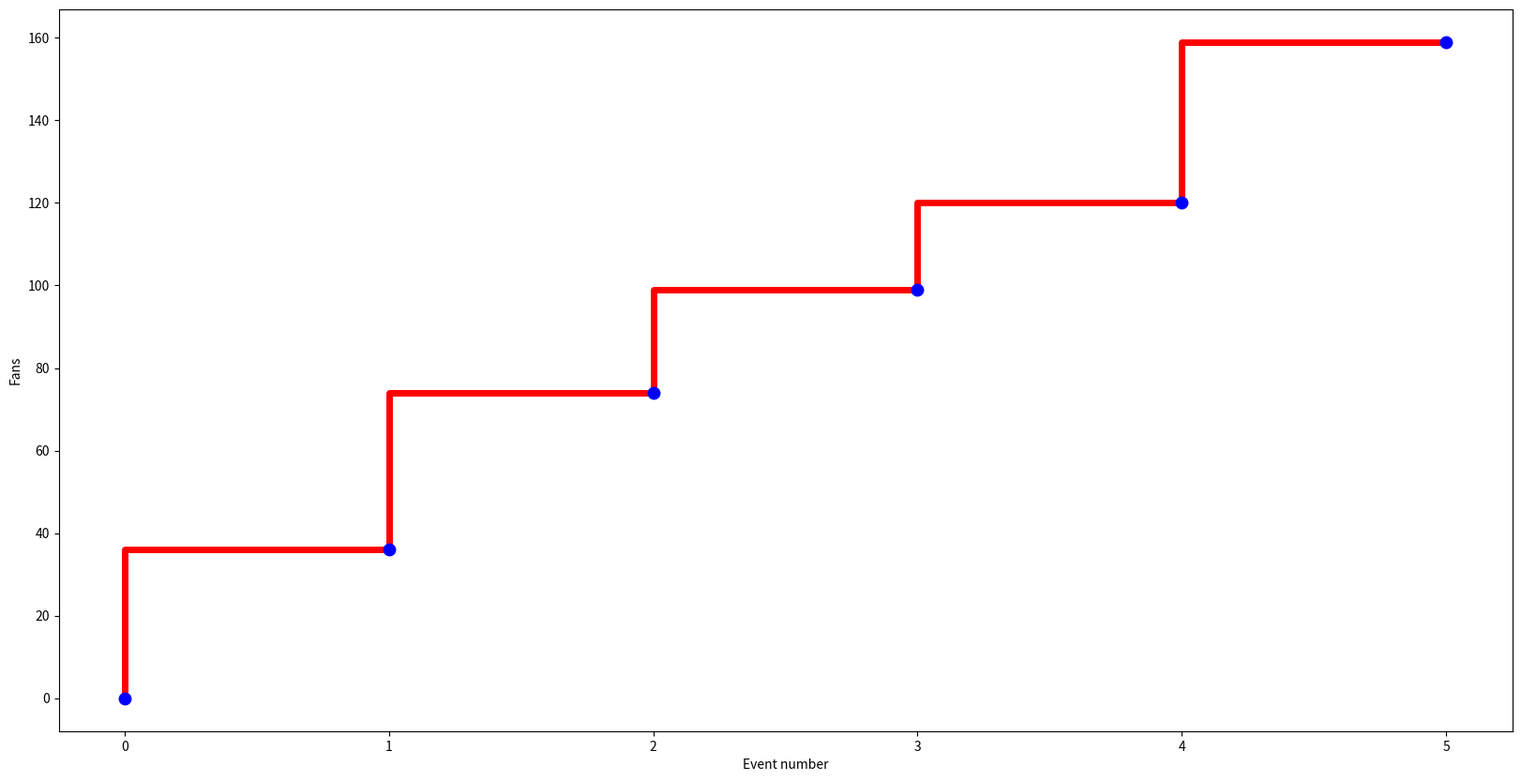
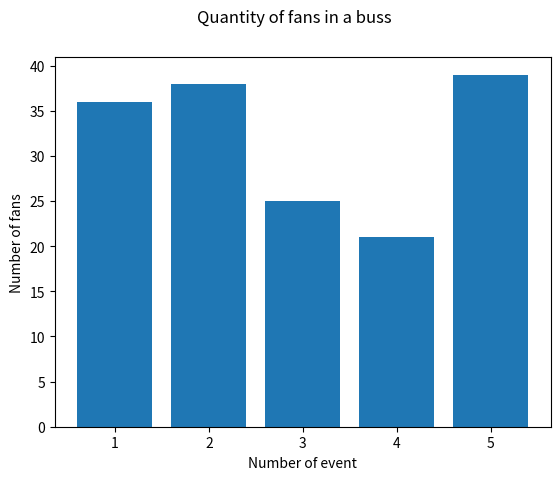
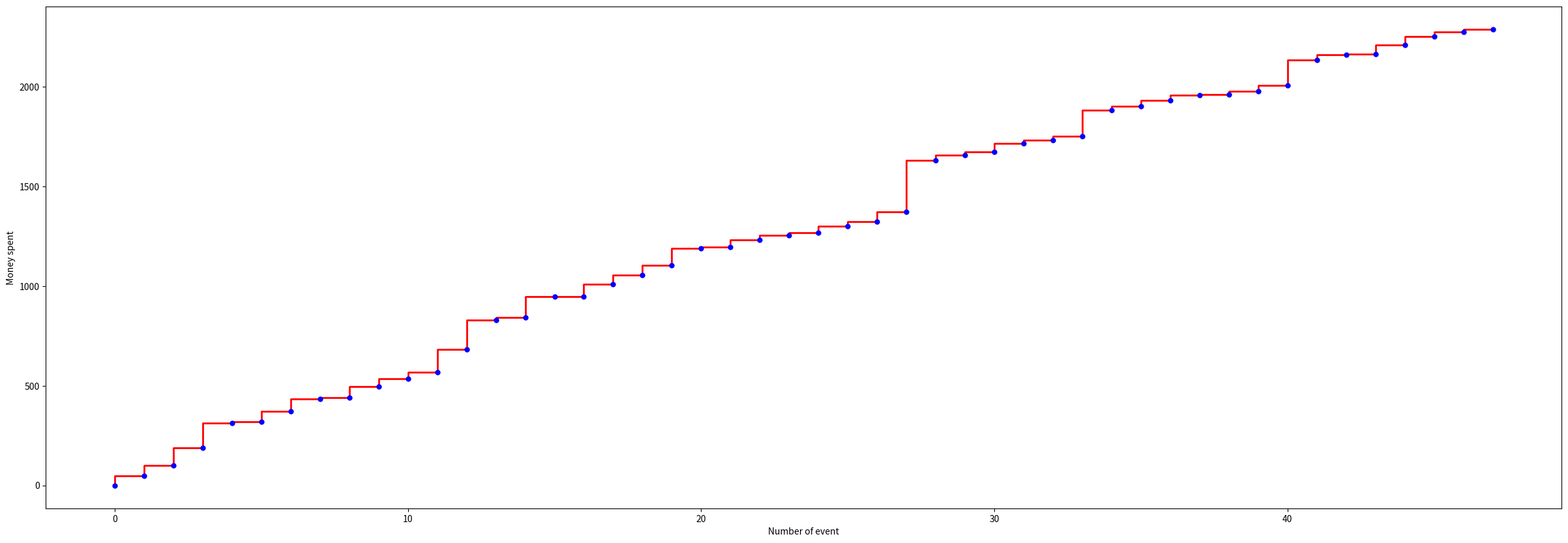
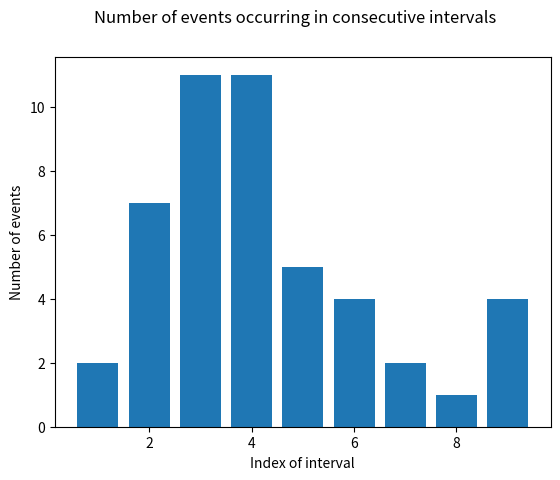

Here is the Python script that generated these plots, in order: (Note: this script raises an exception after producing the figures.)
import random
import math
import matplotlib.pyplot as plt
from random import randint

_lambda = 5
i = 1
t = 0
_event_num = []
_inter_event_times = []
_event_times = []
_event_time = 0
fans_quantity = []
fans_sum = [0]

print('Number of event' + '   |   ' + 'Time diff between consecutive events' + '   |   ' + 'Absolute event time' + '   |   ' + 'Quantity of fans')

while t < 1:
  n = random.random()
  _inter_event_time = -math.log(1.0 - n) / _lambda
  t = t + _inter_event_time
  if t > 1:
    break
  else:
    _event_num.append(i)
    fans = randint(20, 40)
    fans_quantity.append(fans)
    fans_sum.append(fans_sum[-1] + fans)
    _inter_event_times.append(_inter_event_time)
    _event_time = _event_time + _inter_event_time
    _event_times.append(_event_time)
    print(' ' * 6 + str(i)[:10] + ' ' * 23 + str(_inter_event_time)[:10] + ' ' * 29 + str(_event_time)[:10] + ' ' * 17 + str(fans))
    i = i + 1

x = [0] + _event_num
y = fans_sum

fig = plt.figure(figsize=(20,10))
plt.xlabel('Event number')
plt.ylabel('Fans')
plt.step(x, y, marker='o', markerfacecolor='blue', markersize=10, markeredgewidth=0, color='red', linewidth=5)

fig = plt.figure()
fig.suptitle('Quantity of fans in a buss')
plt.bar(_event_num, fans_quantity)
plt.xlabel('Number of event')
plt.ylabel('Number of fans')
plt.show()

print('Total quantity of fans: ', sum(fans_quantity))

import random
import math
import matplotlib.pyplot as plt
import numpy as np

_event_num = []
_inter_event_times = []
_event_times = []
total_money_spent = [0]
_event_time = 0
_total_time_interval = 0
time_units = 9
i = 1
_lambda = 8

print('Number of event' + '      |      ' + 'Time interval' + '      |      ' + 'Absolute event time' + '        |       ' + 'Money spent')

while _event_time < time_units:
  n = random.random()
  _inter_event_time = -math.log(1.0 - n) / _lambda
  _event_time = _event_time + _inter_event_time
  if _event_time > time_units:
    break
  else:
    u = random.random()
    if _event_time < 4:
      func = (3 + _event_time) / _lambda
    else:
      func = (12 - _event_time) / _lambda
    if u <= func:
      _event_num.append(i)
      _inter_event_times.append(_inter_event_time)
      _event_times.append(_event_time)
      money_spent = np.random.exponential(scale = 60)
      total_money_spent.append(total_money_spent[-1] + money_spent)
      print(' ' * 6 + str(i)[:10] + ' ' * 24 + str(_inter_event_time)[:10] + ' ' * 19 + str(_event_time)[:10] + ' ' * 16 + str(money_spent))
      i = i + 1

x = [0] + _event_num
y = total_money_spent

fig = plt.figure(figsize=(30,10))
plt.step(x, y, color='red', marker='o', linewidth=2, markerfacecolor='blue', markeredgewidth=0, markersize=6)
plt.xlabel('Number of event')
plt.ylabel('Money spent')

_interval_nums = []
_num_events_in_interval = []
_interval_num = 1
_num_events = 0

print('Interval number  |   Number of events in interval')

for i in range(len(_event_times)):
	_event_time = _event_times[i]
	if _event_time <= _interval_num:
		_num_events += 1
	else:
		_interval_nums.append(_interval_num)
		_num_events_in_interval.append(_num_events)
		print('        ' + str(_interval_num) +'                         ' + str(_num_events))
		_interval_num += 1
		_num_events = 1

if len(_interval_nums) < _interval_num:
  _interval_nums.append(_interval_num)
  _num_events_in_interval.append(_num_events)
  print('        ' + str(_interval_num) +'                         ' + str(_num_events))

fig = plt.figure()
fig.suptitle('Number of events occurring in consecutive intervals')
plt.bar(_interval_nums, _num_events_in_interval)
plt.xlabel('Index of interval')
plt.ylabel('Number of events')

plt.show()

import random
import math
import matplotlib.pyplot as plt
import numpy as np

def funny_function(a):
  return a + 0.0000000000000000000000000000000000000000000000000000000000000000000000000000000000000000000000000001

def another_funny_function(a, b, c, d, e):
  return ' ' * 6 + str(a)[:10] + ' ' * 23 + str(b)[:10] + ' ' * 18 + str(c)[:10] + ' ' * 20 + str(d)[:10] + ' ' * 17 + str(e)[:10]

u_capital = int(input('U: '))
time_units = int(input('T: '))
_lambda = int(input('Lambda: '))
c_income = int(input('C: '))
alpha = int(input('Alpha: '))

_capitals = [u_capital]
_event_num = []
_event_times = [0]
_event_time = 0
_total_time_interval = 0
i = 1


print()
print('Number of event      |      Time interval      |      Absolute event time      |      Insurance payment      |      Capital');

while _event_time < time_units:
  n = random.random()
  _inter_event_time = -math.log(1.0 - n) / _lambda
  _event_time = _event_time + _inter_event_time
  if _event_time > time_units:
    break
  _event_times.append(_event_time)
  u_capital += _inter_event_time * c_income
  _capitals.append(u_capital)
  event_cost = np.random.exponential(scale = alpha)
  u_capital -= event_cost
  _capitals.append(u_capital)
  _event_times.append(funny_function(_event_time))
  
  print(another_funny_function(i, _inter_event_time, _event_time, event_cost, u_capital))
  if u_capital < 0:
    print('bankrupt')
    break
  i += 1

fig = plt.figure(figsize=(30,10))
plt.plot(_event_times, _capitals, color='red', marker='o', linewidth=2, markerfacecolor='blue', markeredgewidth=0, markersize=6)
plt.xlabel('Time')
plt.ylabel('Capital')
plt.ylim(-10, 200)
plt.xlim(0, _event_time)

import random
import math
import matplotlib.pyplot as plt
import numpy as np

u_capital = int(input('U: '))
time_units = int(input('T: '))
_lambda = int(input('Lambda: '))
c_income = int(input('C: '))
alpha = int(input('Alpha: '))

n = 1000000
i = 0

for j in range(n):
  u_temporary = u_capital
  _event_time = 0
  while _event_time < time_units:
    v = random.random()
    _inter_event_time = -math.log(1.0 - v) / _lambda
    _event_time = _event_time + _inter_event_time
    if _event_time > time_units:
      break
    u_temporary += _inter_event_time * c_income
    event_cost = np.random.exponential(scale = alpha)
    u_temporary -= event_cost
    if u_temporary < 0:
      continue

  if u_temporary >= 0:
    i += 1

print('Probability: ', i / n)

import random
import math
import matplotlib.pyplot as plt
import numpy as np

lambdas = {0:20, 1:15, 2:10, 3:10, 4:10, 5:8, 6:7, 7:5, 8:6, 9:7, 10:8, 11:10}

u_capital = int(input('U: '))
time_units = int(input('T(in years): '))
time_units *= 12
c_income = int(input('C: '))
alpha = int(input('Alpha: '))

n = 100000
i = 0

for j in range(n):
  u_temporary = u_capital
  _event_time = 0
  while _event_time < time_units:
    _lambda = lambdas[int(_event_time) % 12]
    v = random.random()
    _inter_event_time = -math.log(1.0 - v) / _lambda
    _event_time = _event_time + _inter_event_time
    if _event_time > time_units:
      break
    else:
      func = lambdas[int(_event_time) % 12] / _lambda
      u = random.random()
      if func >= u:
        u_temporary += _inter_event_time * c_income
        event_cost = np.random.exponential(scale = alpha)
        u_temporary -= event_cost
        if u_temporary < 0:
          break

  if u_temporary < 0:
    i += 1

print('Ruin probability:', i / n)
